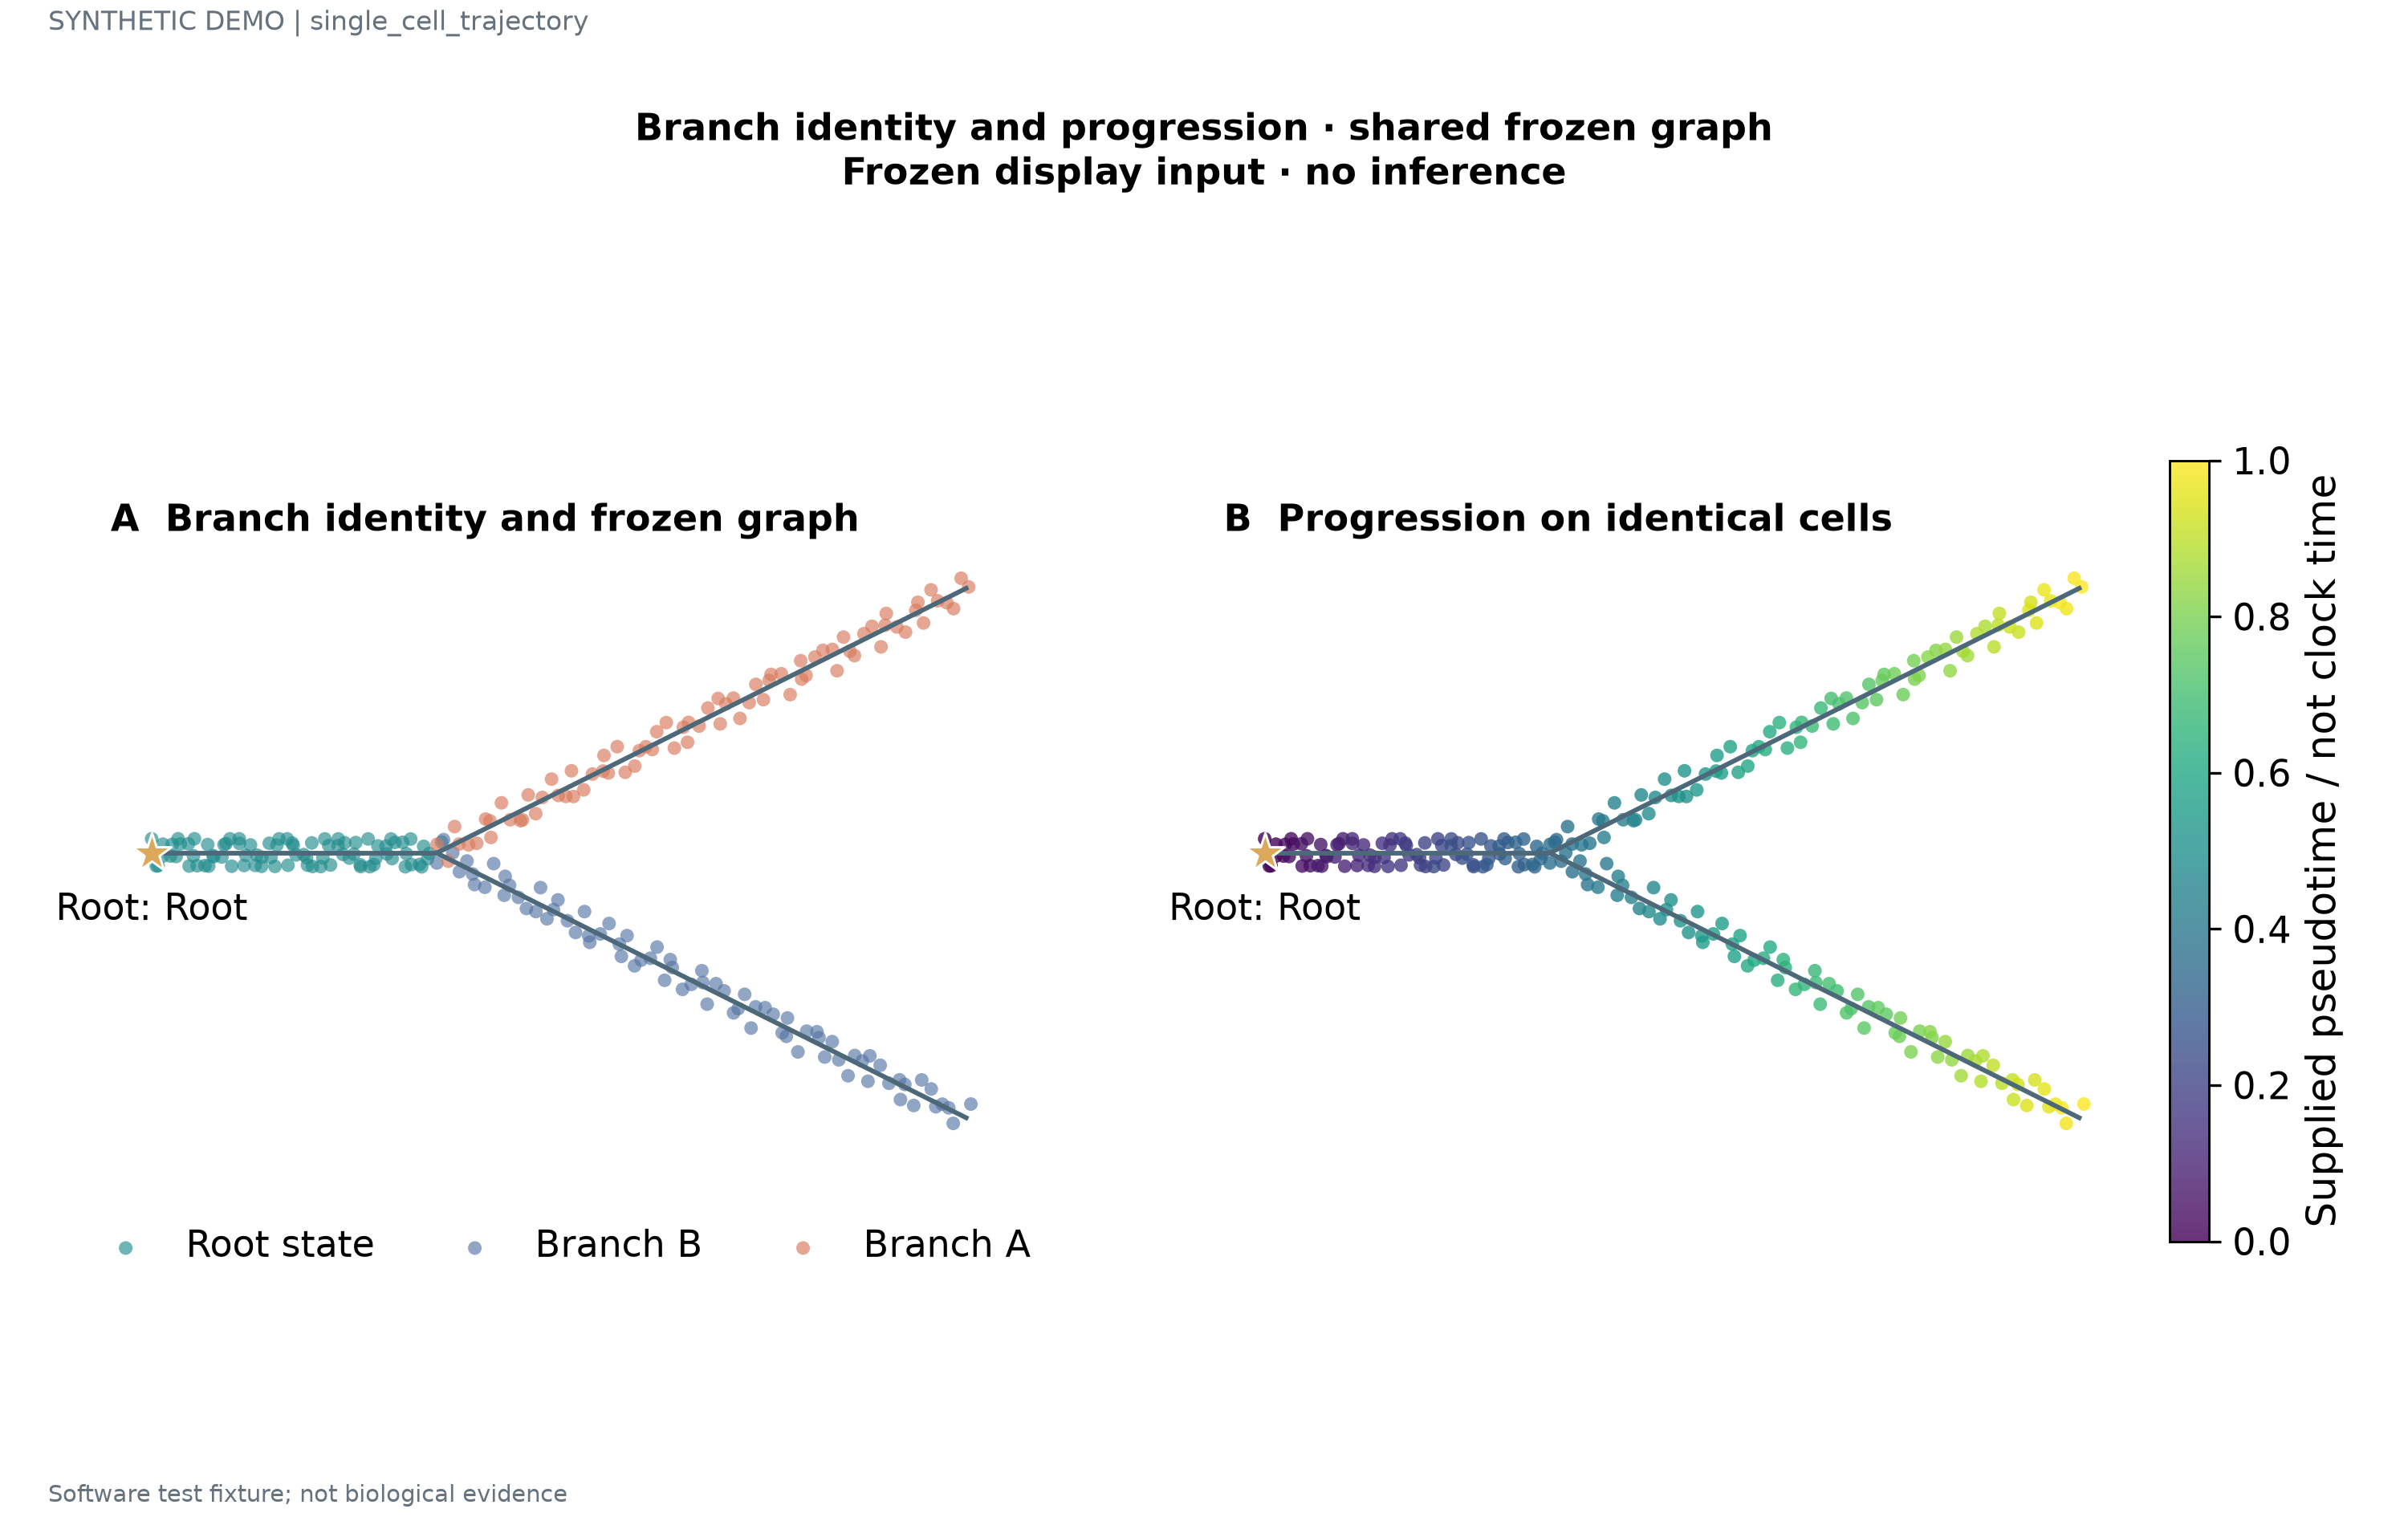

The data file committed next to this chart (first rows):
record_type	cell	branch	x	y	pseudotime	donor	node	source	target
cell	C0	Root state	0.0	0.07	0.0	D1			
cell	C1	Root state	0.05528	0.04351	0.004184	D2			
cell	C2	Root state	0.05409	-0.0159	0.008368	D3			
cell	C3	Root state	0.0227	-0.06329	0.01255	D4			
cell	C4	Root state	0.03161	-0.06277	0.01674	D5			
cell	C5	Root state	0.09229	-0.01476	0.02092	D6			
cell	C6	Root state	0.1404	0.04443	0.0251	D7			
cell	C7	Root state	0.1299	0.06999	0.02929	D8			
cell	C8	Root state	0.1008	0.04258	0.03347	D9			
cell	C9	Root state	0.1201	-0.01705	0.03766	D10			
cell	C10	Root state	0.1842	-0.06378	0.04184	D11			
cell	C11	Root state	0.2236	-0.06224	0.04603	D12			
cell	C12	Root state	0.2051	-0.0136	0.05021	D1			
cell	C13	Root state	0.1804	0.04533	0.05439	D2			
cell	C14	Root state	0.2101	0.06996	0.05858	D3			
cell	C15	Root state	0.2753	0.04164	0.06276	D4			
cell	C16	Root state	0.3049	-0.01819	0.06695	D5			
cell	C17	Root state	0.2802	-0.06426	0.07113	D6			
cell	C18	Root state	0.2618	-0.0617	0.07531	D7			
cell	C19	Root state	0.3012	-0.01245	0.0795	D8			
cell	C20	Root state	0.3652	0.04622	0.08368	D9			
cell	C21	Root state	0.3846	0.06991	0.08787	D10			
cell	C22	Root state	0.3554	0.04069	0.09205	D11			
cell	C23	Root state	0.345	-0.01932	0.09623	D12			
cell	C24	Root state	0.3931	-0.06471	0.1004	D1			
cell	C25	Root state	0.4538	-0.06113	0.1046	D2			
cell	C26	Root state	0.4626	-0.01129	0.1088	D3			
cell	C27	Root state	0.4312	0.0471	0.113	D4			
cell	C28	Root state	0.4301	0.06984	0.1172	D5			
cell	C29	Root state	0.4854	0.03973	0.1213	D6			
cell	C30	Root state	0.5406	-0.02045	0.1255	D7			
cell	C31	Root state	0.5394	-0.06515	0.1297	D8			
cell	C32	Root state	0.508	-0.06055	0.1339	D9			
cell	C33	Root state	0.517	-0.01012	0.1381	D10			
cell	C34	Root state	0.5777	0.04796	0.1423	D11			
cell	C35	Root state	0.6257	0.06975	0.1464	D12			
cell	C36	Root state	0.6152	0.03875	0.1506	D1			
cell	C37	Root state	0.5861	-0.02157	0.1548	D2			
cell	C38	Root state	0.6055	-0.06557	0.159	D3			
cell	C39	Root state	0.6696	-0.05995	0.1632	D4			
cell	C40	Root state	0.7089	-0.008957	0.1674	D5			
cell	C41	Root state	0.6905	0.04881	0.1715	D6			
cell	C42	Root state	0.6658	0.06964	0.1757	D7			
cell	C43	Root state	0.6955	0.03777	0.1799	D8			
cell	C44	Root state	0.7607	-0.02269	0.1841	D9			
cell	C45	Root state	0.7903	-0.06598	0.1883	D10			
cell	C46	Root state	0.7655	-0.05933	0.1925	D11			
cell	C47	Root state	0.7471	-0.007789	0.1967	D12			
cell	C48	Root state	0.7866	0.04965	0.2008	D1			
cell	C49	Root state	0.8506	0.06952	0.205	D2			
cell	C50	Root state	0.8699	0.03677	0.2092	D3			
cell	C51	Root state	0.8407	-0.0238	0.2134	D4			
cell	C52	Root state	0.8304	-0.06636	0.2176	D5			
cell	C53	Root state	0.8785	-0.0587	0.2218	D6			
cell	C54	Root state	0.9391	-0.006618	0.2259	D7			
cell	C55	Root state	0.948	0.05047	0.2301	D8			
cell	C56	Root state	0.9166	0.06937	0.2343	D9			
cell	C57	Root state	0.9155	0.03577	0.2385	D10			
cell	C58	Root state	0.9708	-0.0249	0.2427	D11			
cell	C59	Root state	1.026	-0.06673	0.2469	D12			
... 187 more rows
